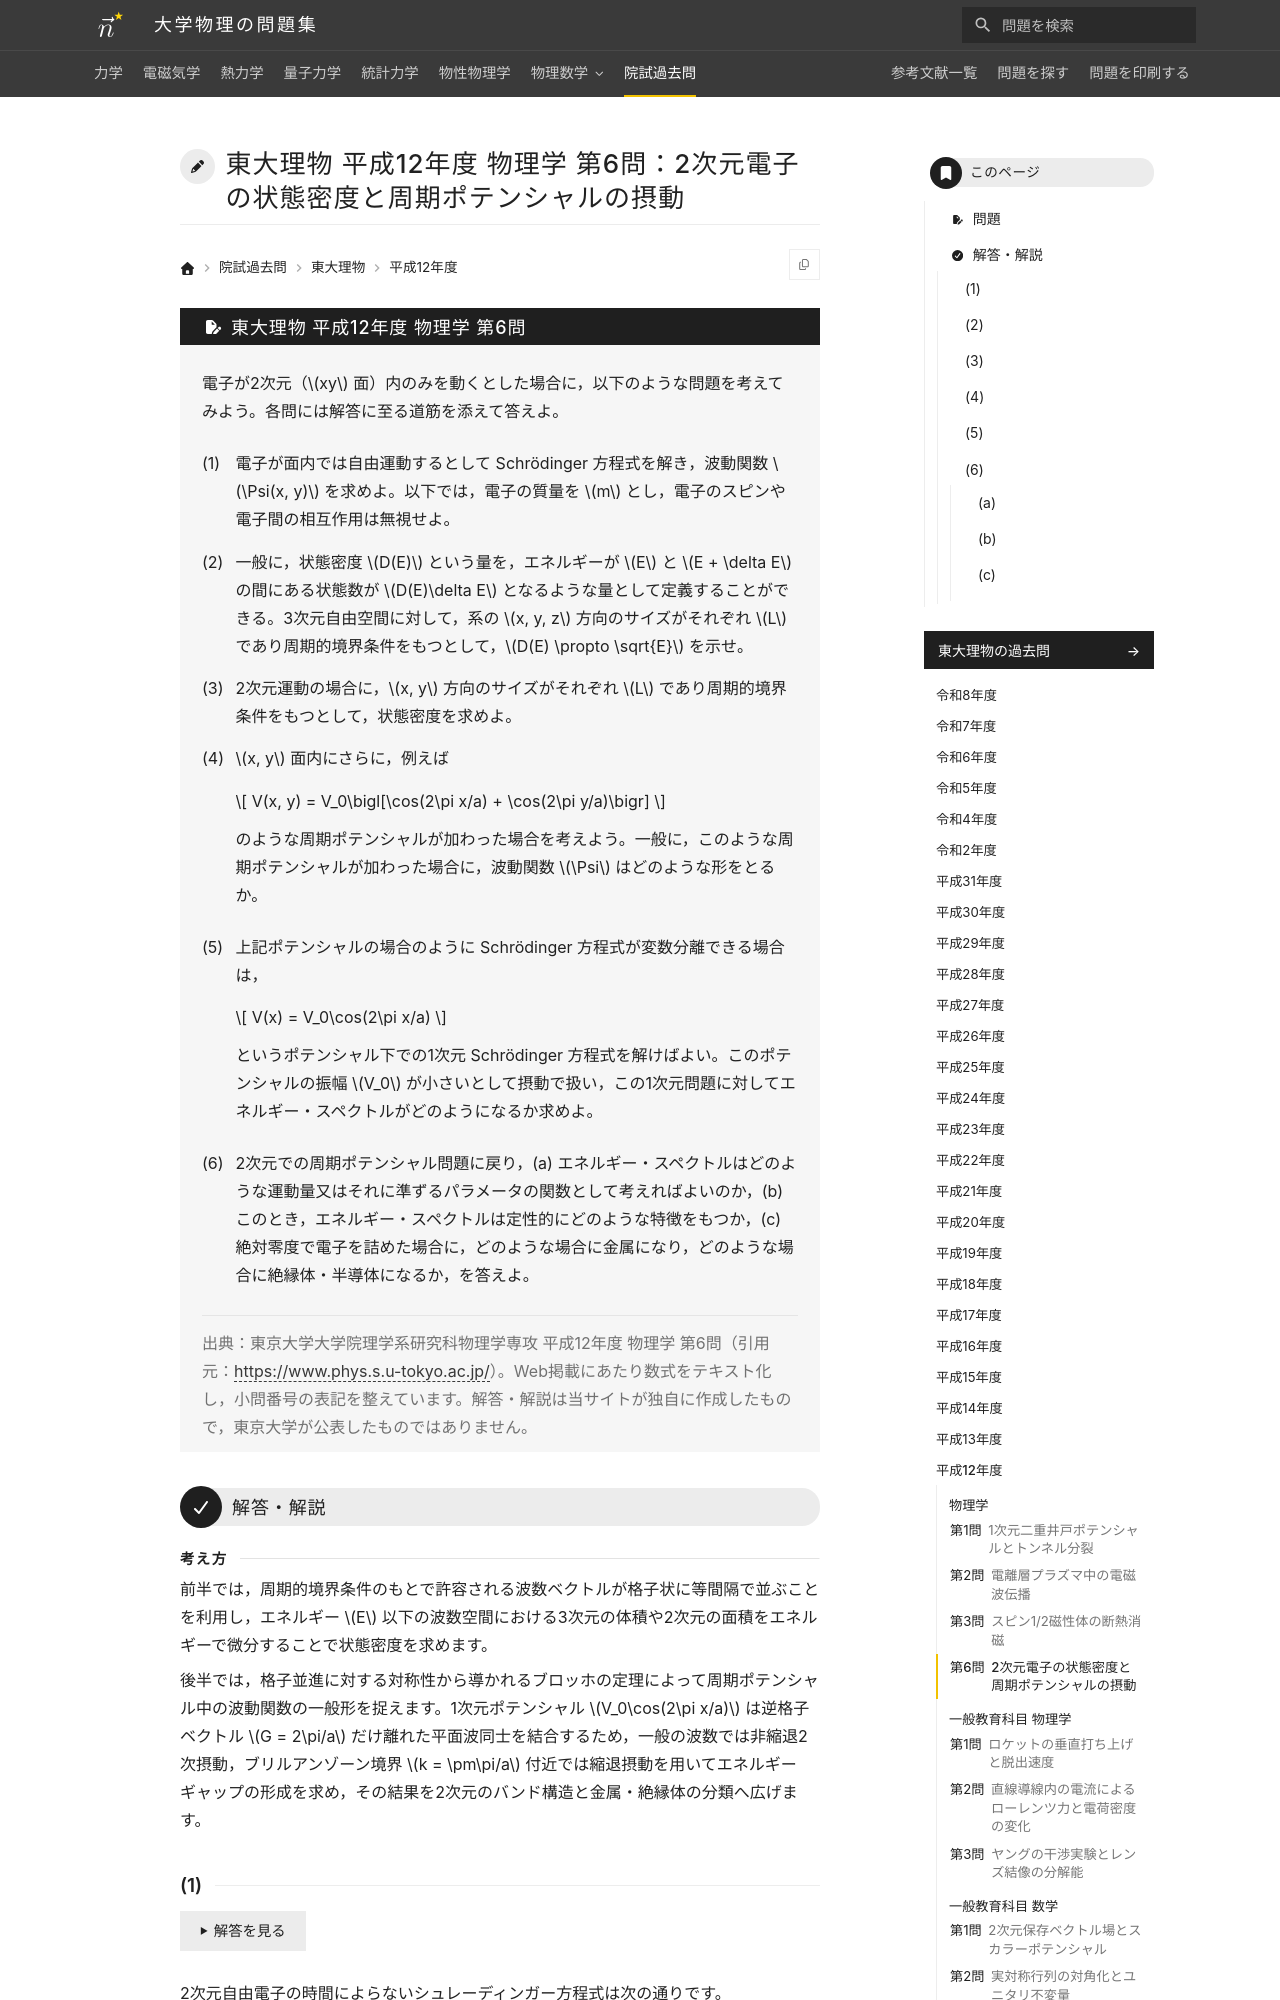

repository: Nanana-2/physics-site · page: pastexam/todai-ributsu/H12_butsuri_6/index.html · generator: mkdocs

---
title: 東大理物 平成12年度 物理学 第6問：2次元電子の状態密度と周期ポテンシャルの摂動
tags:
  - 院試過去問
  - 東大理物
  - 物性物理学
  - 量子力学
exam_university: 東京大学大学院理学系研究科物理学専攻
exam_year: 平成12年度
exam_subject: 物理学
exam_number: 第6問
exam_source_url: https://www.phys.s.u-tokyo.ac.jp/
exam_modified: Web掲載にあたり数式をテキスト化し，小問番号の表記を整えています。
---

# 東大理物 平成12年度 物理学 第6問：2次元電子の状態密度と周期ポテンシャルの摂動

## 問題

電子が2次元（$xy$ 面）内のみを動くとした場合に，以下のような問題を考えてみよう。各問には解答に至る道筋を添えて答えよ。
{: .problem-lead }

(1) 電子が面内では自由運動するとして Schrödinger 方程式を解き，波動関数 $\Psi(x, y)$ を求めよ。以下では，電子の質量を $m$ とし，電子のスピンや電子間の相互作用は無視せよ。

(2) 一般に，状態密度 $D(E)$ という量を，エネルギーが $E$ と $E + \delta E$ の間にある状態数が $D(E)\delta E$ となるような量として定義することができる。3次元自由空間に対して，系の $x, y, z$ 方向のサイズがそれぞれ $L$ であり周期的境界条件をもつとして，$D(E) \propto \sqrt{E}$ を示せ。

(3) 2次元運動の場合に，$x, y$ 方向のサイズがそれぞれ $L$ であり周期的境界条件をもつとして，状態密度を求めよ。

(4) $x, y$ 面内にさらに，例えば

$$
V(x, y) = V_0\bigl[\cos(2\pi x/a) + \cos(2\pi y/a)\bigr]
$$

のような周期ポテンシャルが加わった場合を考えよう。一般に，このような周期ポテンシャルが加わった場合に，波動関数 $\Psi$ はどのような形をとるか。

(5) 上記ポテンシャルの場合のように Schrödinger 方程式が変数分離できる場合は，

$$
V(x) = V_0\cos(2\pi x/a)
$$

というポテンシャル下での1次元 Schrödinger 方程式を解けばよい。このポテンシャルの振幅 $V_0$ が小さいとして摂動で扱い，この1次元問題に対してエネルギー・スペクトルがどのようになるか求めよ。

(6) 2次元での周期ポテンシャル問題に戻り，(a) エネルギー・スペクトルはどのような運動量又はそれに準ずるパラメータの関数として考えればよいのか，(b) このとき，エネルギー・スペクトルは定性的にどのような特徴をもつか，(c) 絶対零度で電子を詰めた場合に，どのような場合に金属になり，どのような場合に絶縁体・半導体になるか，を答えよ。

> 出典：東京大学大学院理学系研究科物理学専攻 平成12年度 物理学 第6問（引用元：<https://www.phys.s.u-tokyo.ac.jp/>）。Web掲載にあたり数式をテキスト化し，小問番号の表記を整えています。解答・解説は当サイトが独自に作成したもので，東京大学が公表したものではありません。

---

## 解答・解説

<div class="approach" markdown>
前半では，周期的境界条件のもとで許容される波数ベクトルが格子状に等間隔で並ぶことを利用し，エネルギー $E$ 以下の波数空間における3次元の体積や2次元の面積をエネルギーで微分することで状態密度を求めます。

後半では，格子並進に対する対称性から導かれるブロッホの定理によって周期ポテンシャル中の波動関数の一般形を捉えます。1次元ポテンシャル $V_0\cos(2\pi x/a)$ は逆格子ベクトル $G = 2\pi/a$ だけ離れた平面波同士を結合するため，一般の波数では非縮退2次摂動，ブリルアンゾーン境界 $k = \pm\pi/a$ 付近では縮退摂動を用いてエネルギーギャップの形成を求め，その結果を2次元のバンド構造と金属・絶縁体の分類へ広げます。
</div>
